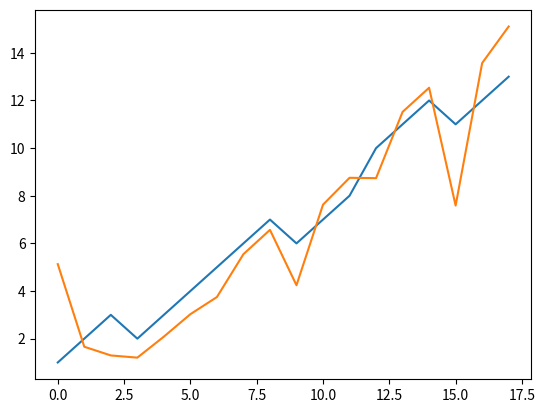

This chart was generated by the following Python code:
# -*- coding:utf-8 -*-
import numpy as np
import pandas as pd
from scipy.optimize import leastsq
from scipy.optimize import minimize


class DSHW(object):


    def __init__(self, y, period1, period2,
                 alpha=None, beta=None, gamma=None, omega=None,
                 exponential=True, armethod=True, method=''):

        self.y = np.array(y)
        self.period1 = period1
        self.period2 = period2

        self.alpha = alpha
        self.beta = beta
        self.gamma = gamma
        self.omega = omega
        self.n = len(self.y)

        self.exponential = exponential

        self.fitted = None


    def init_params_mul(self, y):
        ratio = self.period2 // self.period1

        s1 = self.seasindex(y, self.period1)
        s2 = self.seasindex(y, self.period2)
        s2 = s2 / np.tile(s1, ratio)
        s20 = s2
        x = [0] + np.diff(y[0:self.period2]).tolist()
        t = b0 = np.mean(((y[0:self.period2] - y[self.period2:(2 * self.period2)]) / self.period2) + x) / 2
        s = l0 = np.mean(y[0:(2 * self.period2)]) - (self.period2 + 0.5) * t

        return s, t, s1, s2


    def fit_mul(self):
        # 初始值
        self.s, self.t, self.s1, self.s2 = self.init_params_mul(self.y)

        # 分配空间
        yhat = np.zeros_like(self.y, dtype=float)

        # 拟合数据
        for i in range(self.n):
            yhat[i] = (self.s + self.t) * self.s1[i % self.period1] * self.s2[i % self.period2]
            snew = self.alpha * (self.y[i] / (self.s1[i % self.period1] * self.s2[i % self.period2])) + (1 - self.alpha) * (self.s + self.t)
            tnew = self.beta * (snew - self.s) + (1 - self.beta) * self.t

            s1 = self.s1.copy()
            s2 = self.s2.copy()

            self.s1[i % self.period1] = self.gamma * (self.y[i] / (snew * s2[i % self.period2])) + (1 - self.gamma) * s1[i % self.period1]
            self.s2[i % self.period2] = self.omega * (self.y[i] / (snew * s1[i % self.period1])) + (1 - self.omega) * s2[i % self.period2]

            self.s = snew
            self.t = tnew

        return yhat


    def fit(self, method='L-BFGS-B'):
        """
        method : str, default "L-BFGS-B"
        The minimizer used. Valid options are "L-BFGS-B" , "Nelder-Mead",
        "SLSQP", "BFGS", and "least_squares" (also "ls").
        """

        if self.alpha is None or self.beta is None or self.gamma is None or self.omega is None:
            self.optim(method)

        if self.exponential:
            self.fitted = self.fit_mul()
        else:
            self.fitted = self.fit_mul()

        return self.fitted


    def forecast(self, h):
        # 预测时可人为开启一个新周期，新周期的开始可能原周期的中间部位，所以要对s1、s2进行移位
        s1 = np.roll(self.s1, -self.n % self.period1)
        s2 = np.roll(self.s2, -self.n % self.period2)

        fcast = self.s + np.arange(1, h + 1) * self.t * np.tile(s1, h // self.period1 + 1)[:h] * np.tile(s2, h // self.period2 + 1)[:h]

        return fcast


    def seasindex(self, y, p):
        n = len(y)
        n2 = 2 * p

        shorty = y[:n2]
        average = np.zeros(n)

        simplema = pd.Series(shorty).rolling(p).mean()
        simplema = simplema.dropna().values

        if p % 2 == 0:  # Even order
            offset = p // 2
            centeredma = pd.Series(simplema[0:n2 - p + 1]).rolling(2).mean()
            centeredma = centeredma.dropna().values
            average[offset:offset + p] = shorty[offset:offset + p] / centeredma[:p]
            si = average[list(range(p, p + offset)) + list(range(offset, p))]

        else:  # Odd order
            offset = (p - 1) // 2
            average[offset:offset + p] = shorty[offset:offset + p] / simplema[:p]
            si = average[list(range(p, p + offset)) + list(range(offset, p))]

        return si


    def _mse(self, y, yhat):
        y = np.array(y)

        e = y - yhat
        mse = np.mean(e ** 2)
        mape = np.mean(np.abs(e) / y) * 100

        res = mse

        return res


    def optim(self, method):
        opt_alpha = self.alpha is None
        opt_beta = self.beta is None
        opt_gamma = self.gamma is None
        opt_omega = self.omega is None

        initial_values = np.array([0.1, 0.01, 0.001, 0.001])
        boundaries = np.array([(0, 1), (0, 0), (0, 1), (0, 1)])

        def optimization_criterion(params):
            alpha, beta, gamma, omega = params
            if opt_alpha and alpha >= 0 and alpha <= 1:
                self.alpha = alpha
            if opt_beta and beta >= 0 and beta <= 1:
                self.beta = beta
            if opt_gamma and gamma >= 0 and gamma <= 1:
                self.gamma = gamma
            if opt_omega and omega >= 0 and omega <= 1:
                self.omega = omega
            if self.exponential:
                fitted = self.fit_mul()
            else:
                fitted = self.fit_mul()

            # 最小二乘待优化--限制参数取值在0-1之间
            if method == 'ls' or method == 'least_squares':
                return self.y - fitted
            else:
                mse = self._mse(self.y, fitted)
                return mse

        if method == 'ls' or method == 'least_squares':
            leastsq(optimization_criterion, x0=initial_values)
        else:
            minimize(optimization_criterion, x0=initial_values, bounds=boundaries, method='L-BFGS-B')

        # minimize(optimization_criterion, x0=initial_values, bounds=boundaries, method='Nelder-Mead')
        # minimize(optimization_criterion, x0=initial_values, bounds=boundaries, method='BFGS')
        # minimize(optimization_criterion, x0=initial_values, bounds=boundaries, method='L-BFGS-B')
        # minimize(optimization_criterion, x0=initial_values, bounds=boundaries, method='SLSQP')


    def summary(self):
        res = {
            'alpha': round(self.alpha, 4),
            'beta': round(self.beta, 4),
            'gamma': round(self.gamma, 4),
            'omega': round(self.omega, 4),
            'mse': round(self._mse(self.y, self.fitted), 4)
        }
        return res
import matplotlib.pyplot as plt
plt.figure(1)
data = [1,2,3,2,3,4, 5,6,7,6,7,8, 10,11,12,11,12,13]
plt.plot(data)
plt.show()

model = DSHW(data, period1=3, period2=6, alpha=0.7, beta=0.2, gamma=0.1, omega=0.03209894)
fitted = model.fit()

print('fitted\n', fitted)
plt.figure(1)
plt.plot(fitted)
plt.show()
print('mse\n', model._mse(data, fitted))